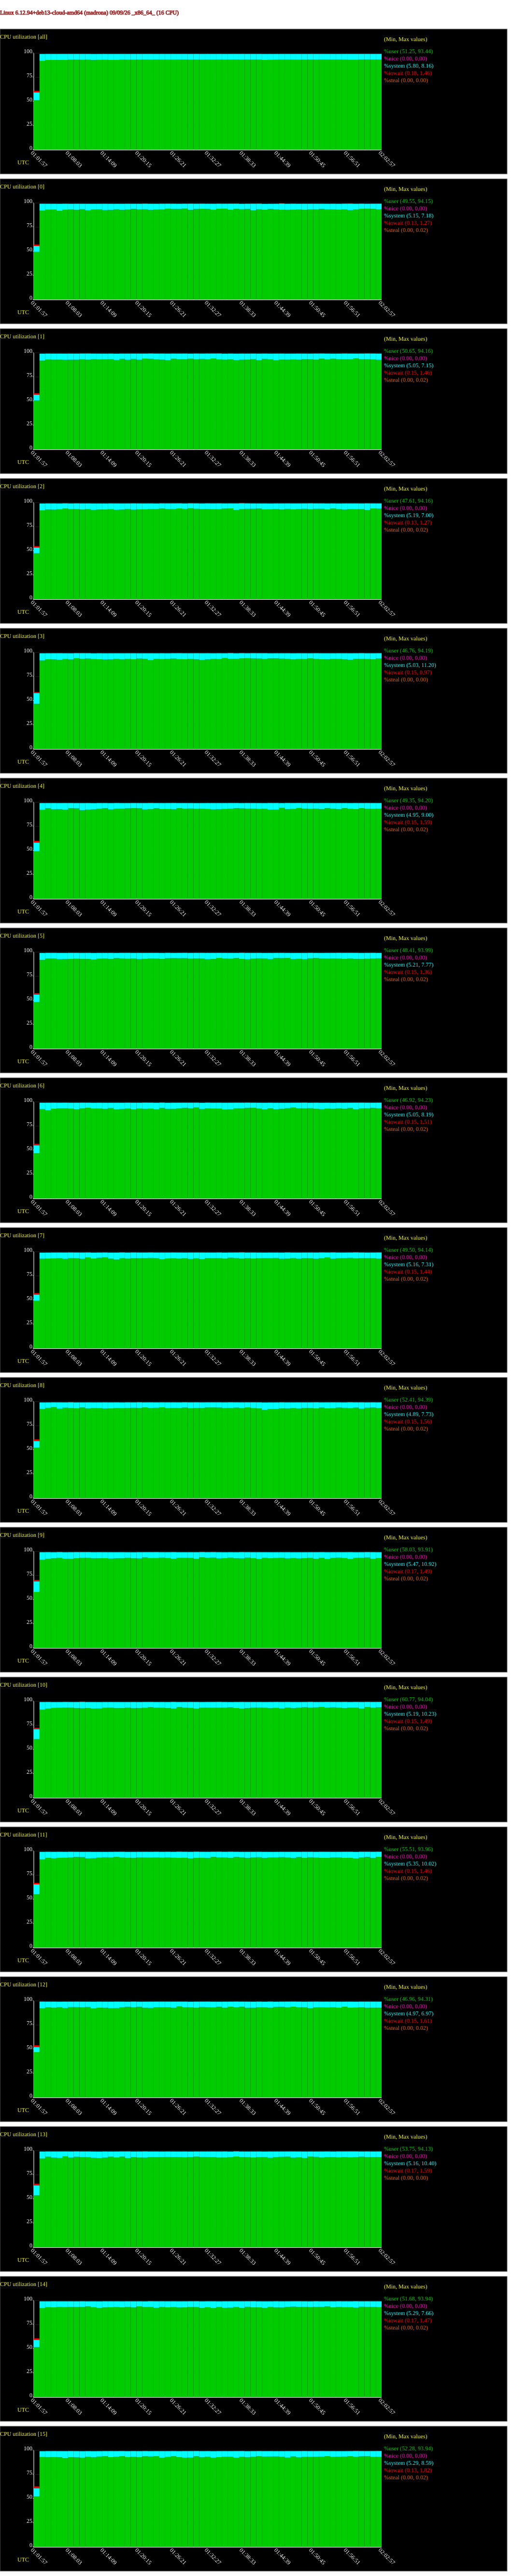

Data behind this chart, as committed beside it:
# hostname; interval; timestamp; CPU; %user; %nice; %system; %iowait; %steal; %idle
madrona; 60; 1788915777; -1; 51.25; 0.00; 8.16; 1.46; 0.00; 39.12
madrona; 60; 1788915777; 0; 49.55; 0.00; 6.07; 1.27; 0.00; 43.11
madrona; 60; 1788915777; 1; 50.65; 0.00; 6.08; 1.46; 0.00; 41.81
madrona; 60; 1788915777; 2; 47.61; 0.00; 6.01; 1.27; 0.00; 45.10
madrona; 60; 1788915777; 3; 46.76; 0.00; 11.20; 0.97; 0.00; 41.07
madrona; 60; 1788915777; 4; 49.35; 0.00; 9.00; 1.59; 0.00; 40.06
madrona; 60; 1788915777; 5; 48.41; 0.00; 7.77; 1.36; 0.00; 42.46
madrona; 60; 1788915777; 6; 46.92; 0.00; 8.19; 1.51; 0.00; 43.39
madrona; 60; 1788915777; 7; 49.50; 0.00; 6.28; 1.44; 0.00; 42.78
madrona; 60; 1788915777; 8; 52.41; 0.00; 6.83; 1.56; 0.02; 39.19
madrona; 60; 1788915777; 9; 58.03; 0.00; 10.92; 1.49; 0.00; 29.56
madrona; 60; 1788915777; 10; 60.77; 0.00; 10.23; 1.49; 0.00; 27.51
madrona; 60; 1788915777; 11; 55.51; 0.00; 10.02; 1.46; 0.00; 33.01
madrona; 60; 1788915777; 12; 46.96; 0.00; 5.35; 1.61; 0.00; 46.08
madrona; 60; 1788915777; 13; 53.75; 0.00; 10.40; 1.59; 0.00; 34.26
madrona; 60; 1788915777; 14; 51.68; 0.00; 7.66; 1.47; 0.00; 39.19
madrona; 60; 1788915777; 15; 52.28; 0.00; 8.59; 1.82; 0.00; 37.31
madrona; 60; 1788915837; -1; 92.06; 0.00; 7.07; 0.25; 0.00; 0.62
madrona; 60; 1788915837; 0; 92.11; 0.00; 7.17; 0.22; 0.00; 0.50
madrona; 60; 1788915837; 1; 91.87; 0.00; 7.15; 0.30; 0.00; 0.68
madrona; 60; 1788915837; 2; 92.03; 0.00; 7.00; 0.27; 0.00; 0.70
madrona; 60; 1788915837; 3; 91.66; 0.00; 7.49; 0.22; 0.00; 0.63
madrona; 60; 1788915837; 4; 92.14; 0.00; 7.08; 0.22; 0.00; 0.57
madrona; 60; 1788915837; 5; 91.88; 0.00; 7.17; 0.25; 0.00; 0.70
madrona; 60; 1788915837; 6; 92.59; 0.00; 6.61; 0.27; 0.00; 0.53
madrona; 60; 1788915837; 7; 92.71; 0.00; 6.30; 0.30; 0.00; 0.69
madrona; 60; 1788915837; 8; 92.38; 0.00; 6.70; 0.28; 0.00; 0.63
madrona; 60; 1788915837; 9; 91.37; 0.00; 7.81; 0.23; 0.00; 0.58
madrona; 60; 1788915837; 10; 91.24; 0.00; 7.96; 0.23; 0.00; 0.57
madrona; 60; 1788915837; 11; 91.51; 0.00; 7.59; 0.28; 0.00; 0.62
madrona; 60; 1788915837; 12; 92.46; 0.00; 6.84; 0.17; 0.00; 0.53
madrona; 60; 1788915837; 13; 91.82; 0.00; 7.26; 0.25; 0.00; 0.67
madrona; 60; 1788915837; 14; 92.13; 0.00; 7.07; 0.25; 0.00; 0.55
madrona; 60; 1788915837; 15; 93.07; 0.00; 5.96; 0.28; 0.00; 0.68
madrona; 60; 1788915897; -1; 92.99; 0.00; 6.24; 0.22; 0.00; 0.56
madrona; 60; 1788915897; 0; 93.10; 0.00; 6.13; 0.22; 0.00; 0.55
madrona; 60; 1788915897; 1; 93.07; 0.00; 6.18; 0.20; 0.00; 0.55
madrona; 60; 1788915897; 2; 92.81; 0.00; 6.39; 0.22; 0.00; 0.59
madrona; 60; 1788915897; 3; 92.99; 0.00; 6.24; 0.20; 0.00; 0.57
madrona; 60; 1788915897; 4; 93.72; 0.00; 5.51; 0.23; 0.00; 0.53
madrona; 60; 1788915897; 5; 93.34; 0.00; 5.92; 0.20; 0.00; 0.54
madrona; 60; 1788915897; 6; 91.34; 0.00; 7.88; 0.22; 0.00; 0.57
madrona; 60; 1788915897; 7; 92.99; 0.00; 6.15; 0.22; 0.00; 0.65
madrona; 60; 1788915897; 8; 93.55; 0.00; 5.62; 0.25; 0.00; 0.58
madrona; 60; 1788915897; 9; 92.36; 0.00; 6.92; 0.20; 0.00; 0.52
madrona; 60; 1788915897; 10; 92.43; 0.00; 6.83; 0.22; 0.00; 0.52
madrona; 60; 1788915897; 11; 92.96; 0.00; 6.29; 0.23; 0.00; 0.52
madrona; 60; 1788915897; 12; 93.45; 0.00; 5.80; 0.20; 0.00; 0.55
madrona; 60; 1788915897; 13; 93.69; 0.00; 5.55; 0.22; 0.00; 0.55
madrona; 60; 1788915897; 14; 93.11; 0.00; 6.08; 0.22; 0.00; 0.59
madrona; 60; 1788915897; 15; 92.90; 0.00; 6.35; 0.22; 0.00; 0.53
madrona; 60; 1788915957; -1; 93.00; 0.00; 6.22; 0.22; 0.00; 0.56
madrona; 60; 1788915957; 0; 93.17; 0.00; 6.03; 0.18; 0.02; 0.60
madrona; 60; 1788915957; 1; 92.85; 0.00; 6.34; 0.22; 0.00; 0.58
madrona; 60; 1788915957; 2; 92.68; 0.00; 6.52; 0.23; 0.00; 0.57
madrona; 60; 1788915957; 3; 92.73; 0.00; 6.53; 0.22; 0.00; 0.52
madrona; 60; 1788915957; 4; 92.65; 0.00; 6.60; 0.22; 0.00; 0.53
madrona; 60; 1788915957; 5; 93.42; 0.00; 5.86; 0.22; 0.00; 0.50
madrona; 60; 1788915957; 6; 93.01; 0.00; 6.25; 0.17; 0.00; 0.57
madrona; 60; 1788915957; 7; 93.08; 0.00; 6.17; 0.20; 0.00; 0.55
... 977 more rows
